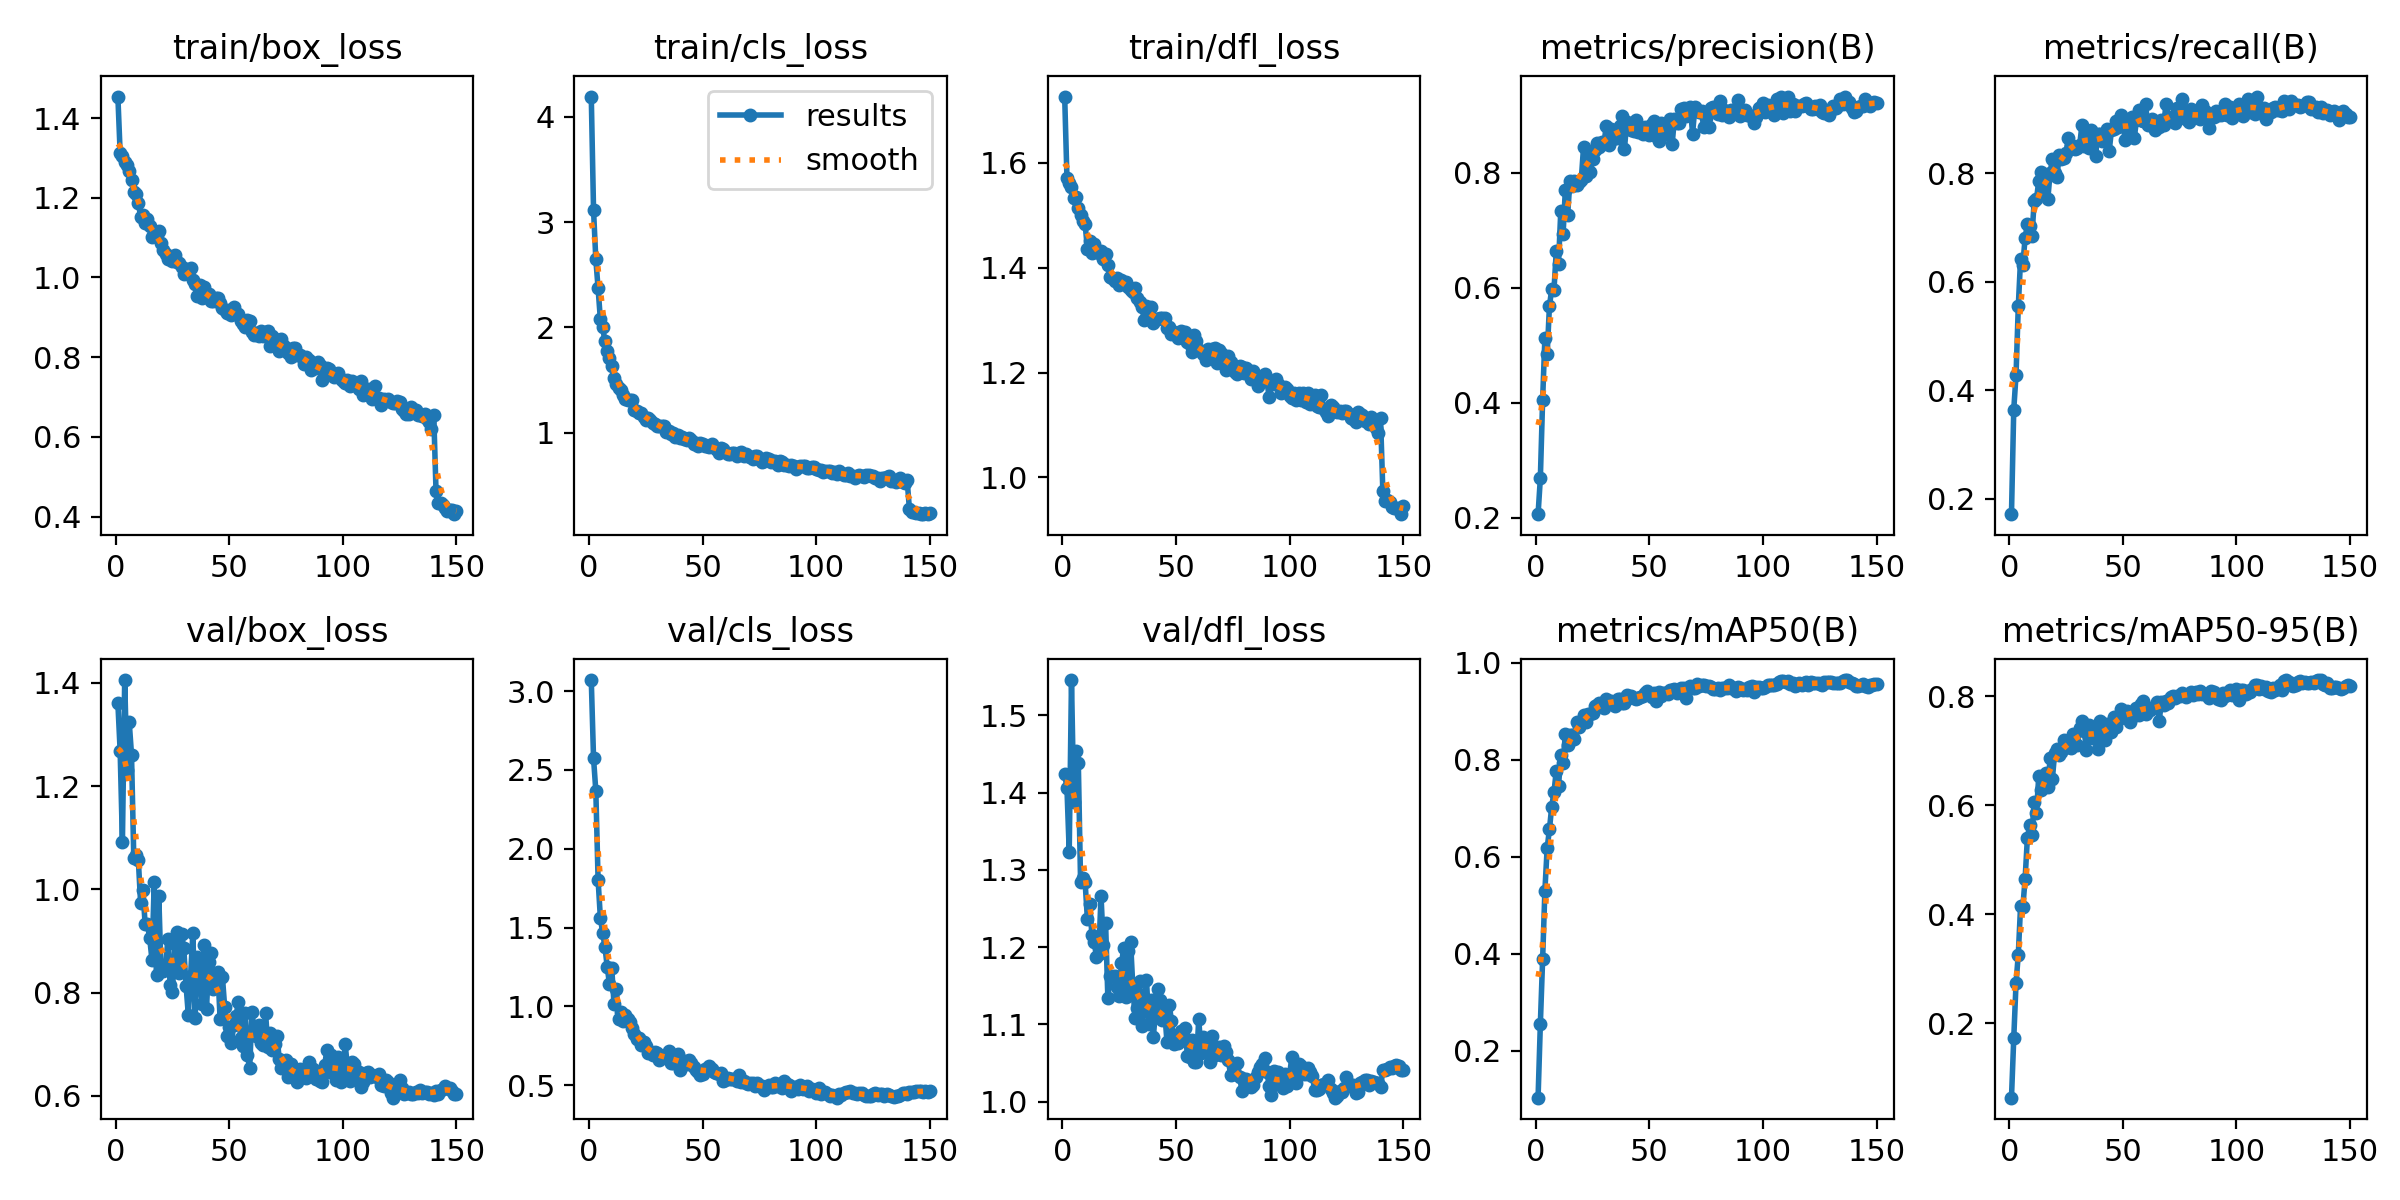

Values plotted in this chart, from the file beside it:
epoch, time, train/box_loss, train/cls_loss, train/dfl_loss, metrics/precision(B), metrics/recall(B), metrics/mAP50(B), metrics/mAP50-95(B), val/box_loss, val/cls_loss, val/dfl_loss, lr/pg0, lr/pg1, lr/pg2
1, 63.48, 1.454, 4.191, 1.726, 0.2062, 0.1716, 0.103, 0.06321, 1.361, 3.071, 1.424, 6.59341e-05, 6.59341e-05, 6.59341e-05
2, 120.3, 1.312, 3.112, 1.571, 0.2686, 0.3644, 0.2545, 0.1718, 1.268, 2.574, 1.406, 0.0001317, 0.0001317, 0.0001317
3, 177.8, 1.304, 2.645, 1.561, 0.4044, 0.4277, 0.3879, 0.2727, 1.092, 2.368, 1.324, 0.0001966, 0.0001966, 0.0001966
4, 237.3, 1.289, 2.372, 1.554, 0.5132, 0.5548, 0.53, 0.3259, 1.406, 1.803, 1.546, 0.000196, 0.000196, 0.000196
5, 294.9, 1.282, 2.077, 1.532, 0.4839, 0.6418, 0.6176, 0.4146, 1.232, 1.562, 1.388, 0.0001947, 0.0001947, 0.0001947
6, 355, 1.268, 2, 1.535, 0.5679, 0.6316, 0.656, 0.4125, 1.324, 1.468, 1.453, 0.0001934, 0.0001934, 0.0001934
7, 412.1, 1.244, 1.868, 1.514, 0.5976, 0.6811, 0.7029, 0.4649, 1.261, 1.379, 1.439, 0.0001921, 0.0001921, 0.0001921
8, 469.6, 1.214, 1.774, 1.501, 0.5963, 0.7064, 0.7329, 0.5396, 1.062, 1.252, 1.284, 0.0001908, 0.0001908, 0.0001908
9, 526.7, 1.21, 1.707, 1.488, 0.6631, 0.7024, 0.7765, 0.5627, 1.067, 1.141, 1.289, 0.0001894, 0.0001894, 0.0001894
10, 584, 1.188, 1.633, 1.482, 0.642, 0.6844, 0.7454, 0.545, 1.057, 1.244, 1.284, 0.0001881, 0.0001881, 0.0001881
11, 641.3, 1.152, 1.519, 1.436, 0.734, 0.749, 0.8104, 0.6057, 0.9743, 1.015, 1.236, 0.0001868, 0.0001868, 0.0001868
12, 698.6, 1.158, 1.462, 1.45, 0.6928, 0.7526, 0.7927, 0.5857, 0.999, 1.108, 1.256, 0.0001855, 0.0001855, 0.0001855
13, 755.9, 1.136, 1.422, 1.428, 0.7701, 0.7859, 0.853, 0.6529, 0.9327, 0.922, 1.216, 0.0001842, 0.0001842, 0.0001842
14, 813.5, 1.146, 1.408, 1.445, 0.7259, 0.8031, 0.8301, 0.6272, 0.9326, 0.9622, 1.207, 0.0001828, 0.0001828, 0.0001828
15, 871.1, 1.128, 1.357, 1.434, 0.7847, 0.7695, 0.8506, 0.6446, 0.9059, 0.9076, 1.187, 0.0001815, 0.0001815, 0.0001815
16, 928.4, 1.103, 1.319, 1.427, 0.7761, 0.792, 0.8499, 0.6596, 0.8638, 0.9471, 1.192, 0.0001802, 0.0001802, 0.0001802
17, 986.4, 1.117, 1.315, 1.431, 0.7854, 0.7528, 0.8422, 0.6324, 1.014, 0.9169, 1.266, 0.0001789, 0.0001789, 0.0001789
18, 1044, 1.106, 1.312, 1.417, 0.7779, 0.8015, 0.8769, 0.6859, 0.8335, 0.8969, 1.202, 0.0001776, 0.0001776, 0.0001776
19, 1101, 1.115, 1.313, 1.426, 0.7837, 0.8268, 0.8667, 0.648, 0.988, 0.8609, 1.232, 0.0001762, 0.0001762, 0.0001762
20, 1158, 1.085, 1.219, 1.405, 0.7872, 0.8006, 0.8767, 0.6957, 0.8415, 0.8233, 1.134, 0.0001749, 0.0001749, 0.0001749
21, 1216, 1.068, 1.208, 1.382, 0.844, 0.7933, 0.891, 0.7031, 0.8427, 0.793, 1.163, 0.0001736, 0.0001736, 0.0001736
22, 1273, 1.058, 1.191, 1.38, 0.7936, 0.834, 0.8765, 0.6914, 0.8493, 0.8008, 1.163, 0.0001723, 0.0001723, 0.0001723
23, 1330, 1.046, 1.184, 1.374, 0.8366, 0.8262, 0.895, 0.6981, 0.9043, 0.7572, 1.163, 0.000171, 0.000171, 0.000171
24, 1387, 1.051, 1.152, 1.38, 0.8016, 0.8285, 0.8945, 0.719, 0.8154, 0.7706, 1.148, 0.0001696, 0.0001696, 0.0001696
25, 1445, 1.041, 1.122, 1.366, 0.824, 0.8368, 0.8962, 0.7178, 0.8011, 0.7452, 1.137, 0.0001683, 0.0001683, 0.0001683
26, 1502, 1.056, 1.144, 1.376, 0.839, 0.8646, 0.9107, 0.7069, 0.8938, 0.7057, 1.18, 0.000167, 0.000167, 0.000167
27, 1559, 1.038, 1.124, 1.372, 0.8518, 0.8498, 0.9118, 0.7054, 0.9181, 0.7067, 1.199, 0.0001657, 0.0001657, 0.0001657
28, 1616, 1.037, 1.094, 1.372, 0.845, 0.8503, 0.9161, 0.7307, 0.8382, 0.6928, 1.135, 0.0001644, 0.0001644, 0.0001644
29, 1674, 1.026, 1.081, 1.362, 0.853, 0.8445, 0.9153, 0.7125, 0.9138, 0.7099, 1.195, 0.000163, 0.000163, 0.000163
30, 1731, 1.009, 1.065, 1.358, 0.851, 0.8474, 0.907, 0.7096, 0.8862, 0.7027, 1.207, 0.0001617, 0.0001617, 0.0001617
31, 1789, 1.021, 1.068, 1.353, 0.881, 0.852, 0.9245, 0.7412, 0.8138, 0.6607, 1.148, 0.0001604, 0.0001604, 0.0001604
32, 1846, 1.015, 1.063, 1.36, 0.8473, 0.8889, 0.9211, 0.7535, 0.7571, 0.6698, 1.108, 0.0001591, 0.0001591, 0.0001591
33, 1904, 1.024, 1.065, 1.342, 0.8754, 0.8512, 0.9211, 0.7359, 0.8331, 0.6843, 1.122, 0.0001578, 0.0001578, 0.0001578
34, 1961, 0.9947, 1.008, 1.335, 0.8583, 0.8749, 0.9165, 0.7019, 0.916, 0.6767, 1.157, 0.0001564, 0.0001564, 0.0001564
35, 2018, 0.9847, 1.012, 1.325, 0.867, 0.8462, 0.9113, 0.747, 0.7504, 0.7143, 1.098, 0.0001551, 0.0001551, 0.0001551
36, 2074, 0.9536, 0.9864, 1.301, 0.8609, 0.8804, 0.9245, 0.7229, 0.8682, 0.6404, 1.122, 0.0001538, 0.0001538, 0.0001538
37, 2131, 0.9801, 0.9937, 1.327, 0.8816, 0.8572, 0.9244, 0.7301, 0.8607, 0.6423, 1.158, 0.0001525, 0.0001525, 0.0001525
38, 2188, 0.9474, 0.9615, 1.31, 0.8993, 0.8316, 0.9162, 0.7429, 0.7783, 0.6795, 1.1, 0.0001512, 0.0001512, 0.0001512
39, 2245, 0.9758, 0.98, 1.324, 0.8408, 0.8732, 0.9173, 0.7024, 0.8922, 0.6952, 1.132, 0.0001498, 0.0001498, 0.0001498
40, 2302, 0.9552, 0.9504, 1.295, 0.8877, 0.8732, 0.9337, 0.7546, 0.7693, 0.5975, 1.083, 0.0001485, 0.0001485, 0.0001485
41, 2360, 0.9596, 0.9552, 1.302, 0.8799, 0.8589, 0.9275, 0.7314, 0.8602, 0.6344, 1.118, 0.0001472, 0.0001472, 0.0001472
42, 2417, 0.9414, 0.9446, 1.301, 0.875, 0.8714, 0.9303, 0.7195, 0.8762, 0.6529, 1.145, 0.0001459, 0.0001459, 0.0001459
43, 2474, 0.9416, 0.9329, 1.305, 0.8732, 0.8811, 0.9266, 0.7492, 0.8068, 0.6355, 1.132, 0.0001446, 0.0001446, 0.0001446
44, 2532, 0.9473, 0.9461, 1.303, 0.8915, 0.8412, 0.9257, 0.7373, 0.8151, 0.657, 1.106, 0.0001432, 0.0001432, 0.0001432
45, 2589, 0.9484, 0.9279, 1.304, 0.8715, 0.8797, 0.9261, 0.7346, 0.8398, 0.6376, 1.118, 0.0001419, 0.0001419, 0.0001419
46, 2647, 0.9358, 0.8977, 1.285, 0.877, 0.8827, 0.93, 0.7613, 0.7484, 0.6133, 1.078, 0.0001406, 0.0001406, 0.0001406
47, 2707, 0.9221, 0.9041, 1.287, 0.8665, 0.8975, 0.9321, 0.7442, 0.8312, 0.594, 1.126, 0.0001393, 0.0001393, 0.0001393
48, 2765, 0.9172, 0.8712, 1.273, 0.8787, 0.8848, 0.9365, 0.7562, 0.7721, 0.5837, 1.104, 0.000138, 0.000138, 0.000138
49, 2822, 0.912, 0.8984, 1.278, 0.8749, 0.9082, 0.9406, 0.7758, 0.7161, 0.5636, 1.075, 0.0001366, 0.0001366, 0.0001366
50, 2879, 0.919, 0.8924, 1.275, 0.8664, 0.8999, 0.9348, 0.7727, 0.7339, 0.5705, 1.084, 0.0001353, 0.0001353, 0.0001353
51, 2937, 0.9058, 0.8743, 1.266, 0.8847, 0.8609, 0.9287, 0.769, 0.7032, 0.6019, 1.077, 0.000134, 0.000134, 0.000134
52, 2993, 0.9248, 0.8728, 1.279, 0.8904, 0.8885, 0.9371, 0.7734, 0.738, 0.5935, 1.092, 0.0001327, 0.0001327, 0.0001327
53, 3051, 0.9087, 0.8612, 1.266, 0.8629, 0.8751, 0.9199, 0.7531, 0.754, 0.6218, 1.087, 0.0001314, 0.0001314, 0.0001314
54, 3108, 0.9085, 0.8908, 1.276, 0.8556, 0.9035, 0.9388, 0.7622, 0.7822, 0.6044, 1.095, 0.00013, 0.00013, 0.00013
55, 3165, 0.8904, 0.8679, 1.258, 0.8858, 0.8645, 0.9303, 0.7664, 0.7125, 0.5825, 1.06, 0.0001287, 0.0001287, 0.0001287
56, 3222, 0.8825, 0.845, 1.253, 0.865, 0.8977, 0.9376, 0.7782, 0.6973, 0.5777, 1.058, 0.0001274, 0.0001274, 0.0001274
57, 3280, 0.8747, 0.8092, 1.24, 0.8759, 0.9174, 0.9375, 0.7659, 0.7612, 0.5719, 1.079, 0.0001261, 0.0001261, 0.0001261
58, 3336, 0.8922, 0.8518, 1.271, 0.8839, 0.8989, 0.9343, 0.7864, 0.6784, 0.5771, 1.051, 0.0001248, 0.0001248, 0.0001248
59, 3393, 0.8914, 0.8431, 1.26, 0.8928, 0.8968, 0.943, 0.7917, 0.6544, 0.5242, 1.052, 0.0001234, 0.0001234, 0.0001234
60, 3452, 0.8623, 0.8197, 1.243, 0.8496, 0.9272, 0.944, 0.7664, 0.762, 0.5332, 1.107, 0.0001221, 0.0001221, 0.0001221
... 90 more rows
